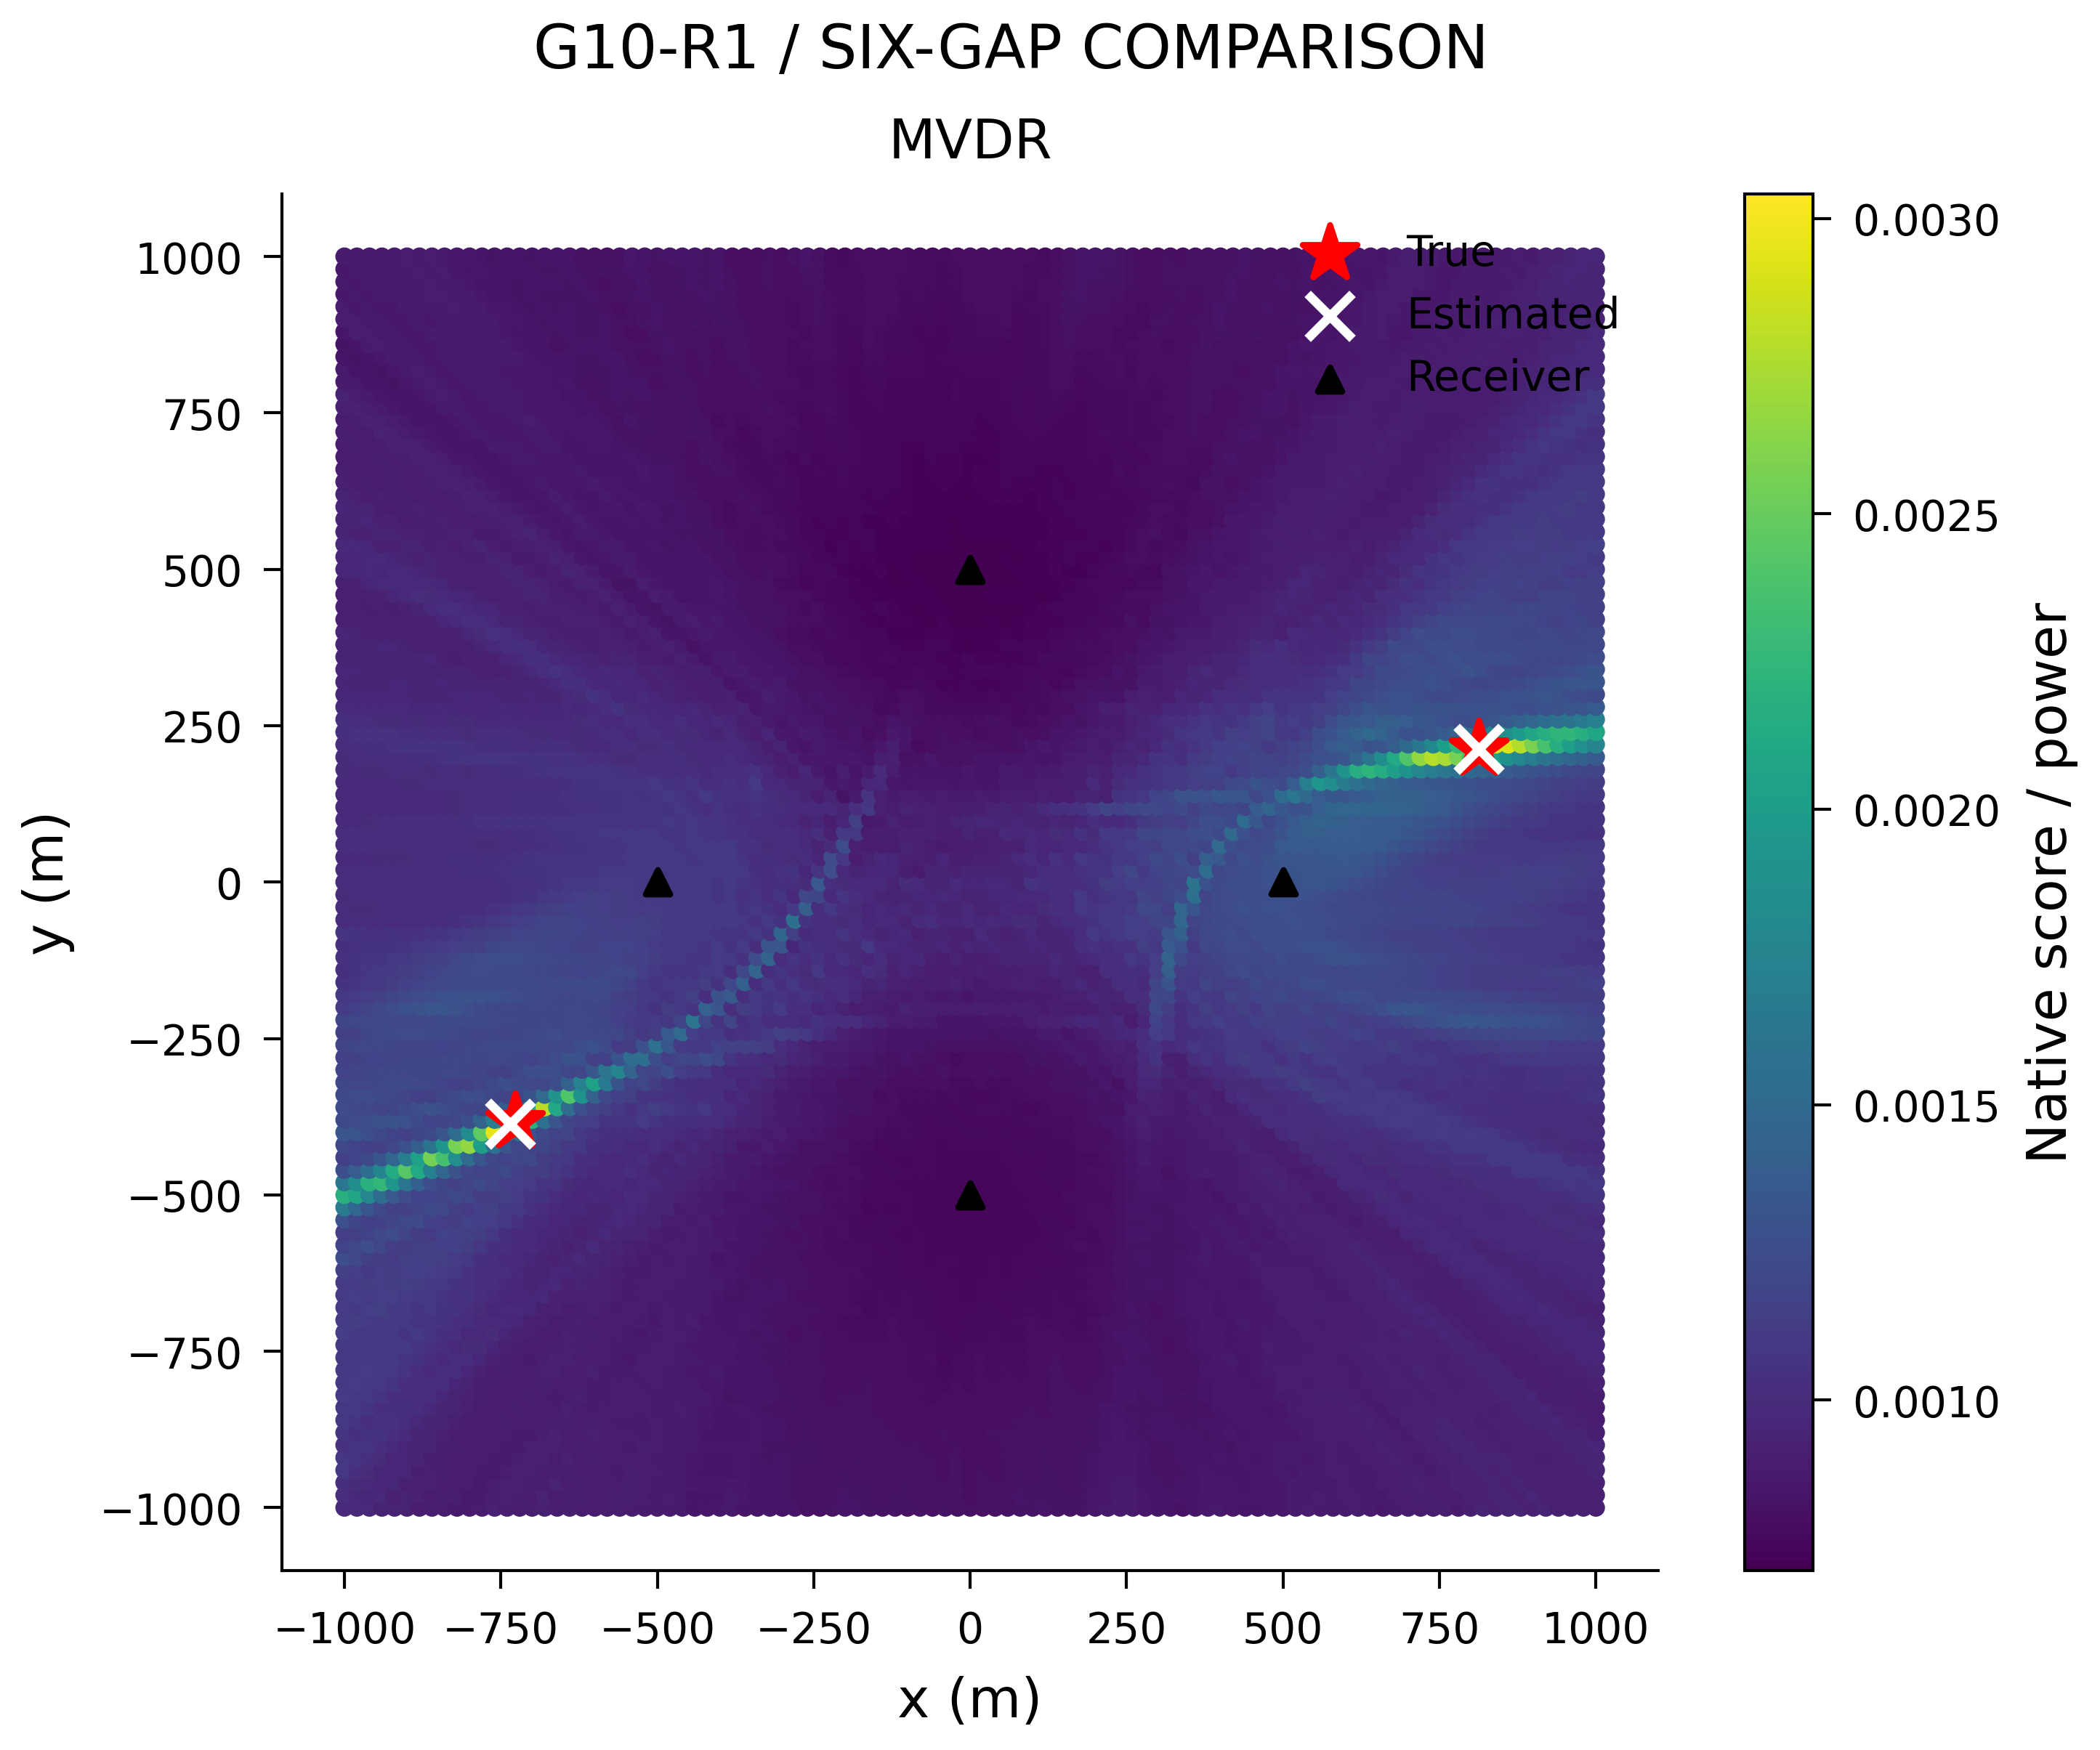

The file beside this chart, header and first rows:
x_m, y_m, score
-1000, -1000, 0.0009801
-980.0, -1000, 0.0009697
-960.0, -1000, 0.0009758
-940.0, -1000, 0.0009321
-920.0, -1000, 0.0009374
-900.0, -1000, 0.0009365
-880.0, -1000, 0.0009009
-860.0, -1000, 0.0009111
-840.0, -1000, 0.0009013
-820.0, -1000, 0.0008757
-800.0, -1000, 0.0008768
-780.0, -1000, 0.0009016
-760.0, -1000, 0.0009276
-740.0, -1000, 0.0009052
-720.0, -1000, 0.0008934
-700.0, -1000, 0.0009113
-680.0, -1000, 0.0009141
-660.0, -1000, 0.0008993
-640.0, -1000, 0.000911
-620.0, -1000, 0.0008938
-600.0, -1000, 0.0008952
-580.0, -1000, 0.0008918
-560.0, -1000, 0.000909
-540.0, -1000, 0.0008981
-520.0, -1000, 0.0008821
-500.0, -1000, 0.0008778
-480.0, -1000, 0.0008808
-460.0, -1000, 0.0008694
-440.0, -1000, 0.0008443
-420.0, -1000, 0.0008534
-400.0, -1000, 0.0008591
-380.0, -1000, 0.0008719
-360.0, -1000, 0.0008479
-340.0, -1000, 0.0008338
-320.0, -1000, 0.0008459
-300.0, -1000, 0.0008342
-280.0, -1000, 0.0008376
-260.0, -1000, 0.0008195
-240.0, -1000, 0.0008105
-220.0, -1000, 0.0008227
-200.0, -1000, 0.0008368
-180.0, -1000, 0.000833
-160.0, -1000, 0.0008259
-140.0, -1000, 0.0008218
-120.0, -1000, 0.0008284
-100.0, -1000, 0.0008268
-80.0, -1000, 0.0008249
-60.0, -1000, 0.0008149
-40.0, -1000, 0.0008246
-20.0, -1000, 0.0008136
0.0, -1000, 0.0008081
20.0, -1000, 0.0008144
40.0, -1000, 0.0008134
60.0, -1000, 0.0008161
80.0, -1000, 0.0008283
100.0, -1000, 0.0008301
120.0, -1000, 0.0008329
140.0, -1000, 0.0008294
160.0, -1000, 0.0008268
180.0, -1000, 0.0008294
... 10,141 more rows
